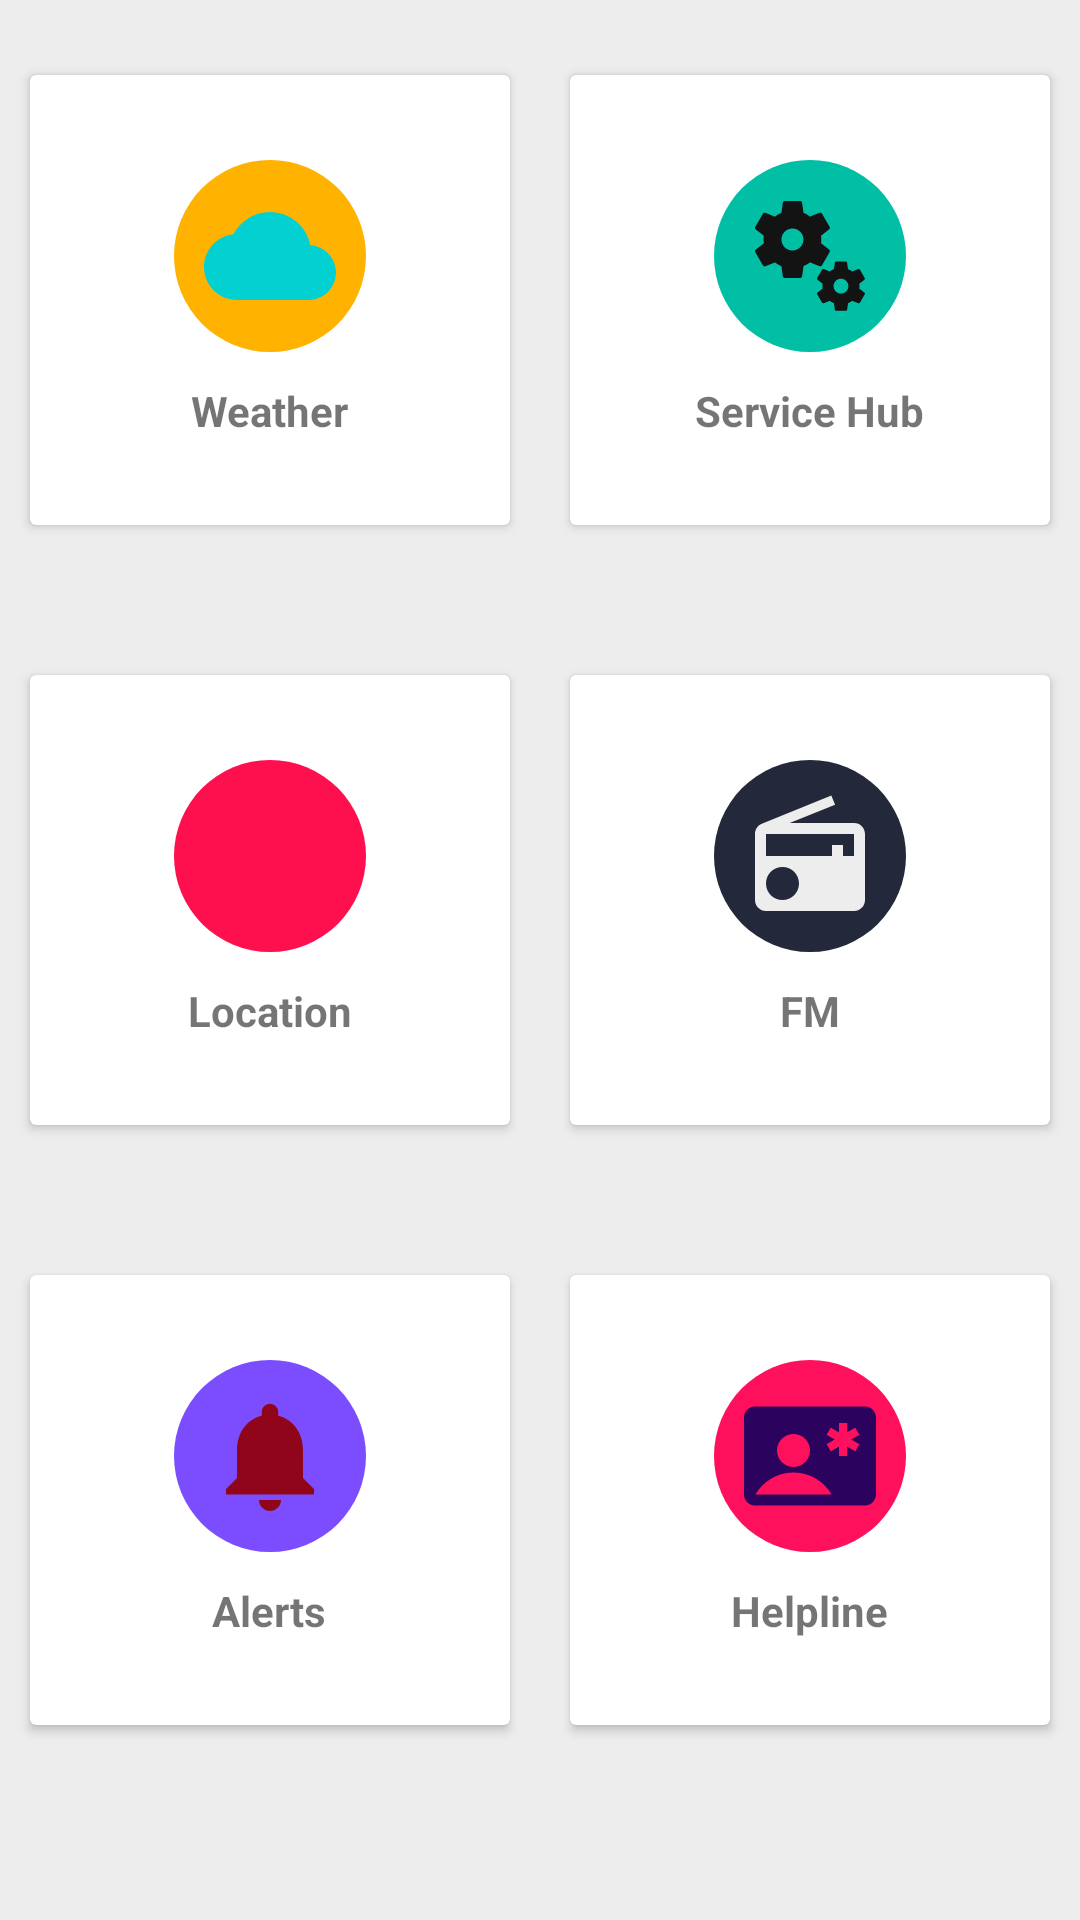

Layout XML and referenced resources for this Android screen:
<!-- AndroidManifest.xml: application theme Theme.PervasiveDisasterManager3 -->
<!-- res/layout/activity_main.xml -->
<?xml version="1.0" encoding="utf-8"?>
<LinearLayout
    xmlns:android="http://schemas.android.com/apk/res/android"
    xmlns:app="http://schemas.android.com/apk/res-auto"
    xmlns:tools="http://schemas.android.com/tools"
    android:layout_width="match_parent"
    android:layout_height="match_parent"
    tools:context=".MainActivity"
    android:orientation="vertical"
    android:background="#ededed">


    <LinearLayout
        android:layout_width="match_parent"
        android:layout_height="wrap_content"
        android:orientation="vertical"/>


    <LinearLayout
        android:layout_width="match_parent"
        android:layout_height="200dp"
        android:clipToPadding="false"
        android:gravity="center"
        android:orientation="horizontal">

        <androidx.cardview.widget.CardView

            android:id="@+id/Add_card"
            android:layout_width="160dp"
            android:layout_height="150dp"
            android:layout_margin="10dp"
            android:clickable="true"
            android:focusable="true"
            android:foreground="?android:attr/selectableItemBackground">

            <LinearLayout
                android:layout_width="match_parent"
                android:layout_height="match_parent"
                android:gravity="center"
                android:orientation="vertical">

                <ImageView
                    android:layout_width="64dp"
                    android:layout_height="64dp"
                    android:background="@drawable/shape_circle_orange"
                    android:padding="10dp"
                    app:srcCompat="@drawable/ic_weather"
                    tools:ignore="VectorDrawableCompat" />

                <TextView
                    android:layout_width="wrap_content"
                    android:layout_height="wrap_content"
                    android:layout_marginTop="10dp"
                    android:text="Weather"
                    android:textStyle="bold" />


            </LinearLayout>
        </androidx.cardview.widget.CardView>


        <androidx.cardview.widget.CardView
            android:id="@+id/Modify_card"
            android:layout_width="160dp"
            android:layout_height="150dp"
            android:layout_margin="10dp"
            android:clickable="true"
            android:focusable="true"
            android:foreground="?android:attr/selectableItemBackground">

            <LinearLayout
                android:layout_width="match_parent"
                android:layout_height="match_parent"
                android:gravity="center"
                android:orientation="vertical">

                <ImageView
                    android:layout_width="64dp"
                    android:layout_height="64dp"
                    android:background="@drawable/circle_green"
                    android:padding="10dp"
                    android:src="@drawable/ic_serviceproviders" />

                <TextView
                    android:layout_width="wrap_content"
                    android:layout_height="wrap_content"
                    android:layout_marginTop="10dp"
                    android:text="Service Hub"
                    android:textStyle="bold" />


            </LinearLayout>
        </androidx.cardview.widget.CardView>

    </LinearLayout>

    <LinearLayout
        android:layout_width="match_parent"
        android:layout_height="200dp"
        android:clipToPadding="false"
        android:gravity="center"
        android:orientation="horizontal">

        <androidx.cardview.widget.CardView
            android:id="@+id/Search_card"
            android:layout_width="160dp"
            android:layout_height="150dp"
            android:layout_margin="10dp"
            android:clickable="true"
            android:focusable="true"
            android:foreground="?android:attr/selectableItemBackground">

            <LinearLayout
                android:layout_width="match_parent"
                android:layout_height="match_parent"
                android:gravity="center"
                android:orientation="vertical">

                <ImageView
                    android:layout_width="64dp"
                    android:layout_height="64dp"
                    android:background="@drawable/circle_pink"
                    android:padding="10dp"
                    android:src="@drawable/ic_location" />

                <TextView
                    android:layout_width="wrap_content"
                    android:layout_height="wrap_content"
                    android:layout_marginTop="10dp"
                    android:text="Location"
                    android:textStyle="bold" />




            </LinearLayout>
        </androidx.cardview.widget.CardView>

        <androidx.cardview.widget.CardView
            android:id="@+id/Viewall_card"
            android:layout_width="160dp"
            android:layout_height="150dp"
            android:layout_margin="10dp"
            android:clickable="true"
            android:focusable="true"
            android:foreground="?android:attr/selectableItemBackground">

            <LinearLayout
                android:layout_width="match_parent"
                android:layout_height="match_parent"
                android:gravity="center"
                android:orientation="vertical">

                <ImageView
                    android:layout_width="64dp"
                    android:layout_height="64dp"
                    android:background="@drawable/circle_darkblue"
                    android:padding="10dp"
                    android:src="@drawable/ic_radio" />

                <TextView
                    android:layout_width="wrap_content"
                    android:layout_height="wrap_content"
                    android:layout_marginTop="10dp"
                    android:text="FM"
                    android:textStyle="bold" />




            </LinearLayout>
        </androidx.cardview.widget.CardView>

    </LinearLayout>

    <LinearLayout
        android:layout_width="match_parent"
        android:layout_height="200dp"
        android:clipToPadding="false"
        android:gravity="center"
        android:orientation="horizontal">

        <androidx.cardview.widget.CardView
            android:id="@+id/Import_card"
            android:layout_width="160dp"
            android:layout_height="150dp"
            android:layout_margin="10dp"
            android:clickable="true"
            android:focusable="true"
            android:foreground="?android:attr/selectableItemBackground">

            <LinearLayout
                android:layout_width="match_parent"
                android:layout_height="match_parent"
                android:gravity="center"
                android:orientation="vertical">

                <ImageView
                    android:layout_width="64dp"
                    android:layout_height="64dp"
                    android:background="@drawable/circle_purple"
                    android:padding="10dp"
                    android:src="@drawable/ic_alert" />

                <TextView
                    android:layout_width="wrap_content"
                    android:layout_height="wrap_content"
                    android:layout_marginTop="10dp"
                    android:text="Alerts"
                    android:textStyle="bold" />


            </LinearLayout>
        </androidx.cardview.widget.CardView>

        <androidx.cardview.widget.CardView
            android:id="@+id/Export_card"
            android:layout_width="160dp"
            android:layout_height="150dp"
            android:layout_margin="10dp"
            android:clickable="true"
            android:focusable="true"
            android:foreground="?android:attr/selectableItemBackground">

            <LinearLayout
                android:layout_width="match_parent"
                android:layout_height="match_parent"
                android:gravity="center"
                android:orientation="vertical">

                <ImageView
                    android:layout_width="64dp"
                    android:layout_height="64dp"
                    android:background="@drawable/circle_darkpink"
                    android:padding="10dp"
                    android:src="@drawable/ic_helpline" />

                <TextView
                    android:layout_width="wrap_content"
                    android:layout_height="wrap_content"
                    android:layout_marginTop="10dp"
                    android:text="Helpline"
                    android:textStyle="bold" />


            </LinearLayout>
        </androidx.cardview.widget.CardView>


    </LinearLayout>

</LinearLayout>
<!-- resources referenced by this layout -->
<resources>
  <!-- drawable circle_darkblue (drawable) -->
  <?xml version="1.0" encoding="utf-8"?>
  <shape xmlns:android="http://schemas.android.com/apk/res/android"
      android:shape="oval">
      <solid android:color="@color/dark_blue">
      </solid>
  </shape>
  <!-- drawable circle_darkpink (drawable) -->
  <?xml version="1.0" encoding="utf-8"?>
  <shape xmlns:android="http://schemas.android.com/apk/res/android"
      android:shape="oval">
      <solid android:color="@color/dark_pink">
      </solid>
  </shape>
  <!-- drawable circle_green (drawable) -->
  <?xml version="1.0" encoding="utf-8"?>
  <shape xmlns:android="http://schemas.android.com/apk/res/android"
      android:shape="oval">
      <solid android:color="@color/green">
      </solid>
  </shape>
  <!-- drawable circle_pink (drawable) -->
  <?xml version="1.0" encoding="utf-8"?>
  <shape xmlns:android="http://schemas.android.com/apk/res/android"
      android:shape="oval">
      <solid android:color="@color/pink">
      </solid>
  </shape>
  <!-- drawable circle_purple (drawable) -->
  <?xml version="1.0" encoding="utf-8"?>
  <shape xmlns:android="http://schemas.android.com/apk/res/android"
      android:shape="oval">
      <solid android:color="@color/purple">
      </solid>
  </shape>
  <!-- drawable ic_alert (drawable) -->
  <vector android:height="24dp" android:tint="#900519"
      android:viewportHeight="24" android:viewportWidth="24"
      android:width="24dp" xmlns:android="http://schemas.android.com/apk/res/android">
      <path android:fillColor="@android:color/white" android:pathData="M12,22c1.1,0 2,-0.9 2,-2h-4c0,1.1 0.89,2 2,2zM18,16v-5c0,-3.07 -1.64,-5.64 -4.5,-6.32L13.5,4c0,-0.83 -0.67,-1.5 -1.5,-1.5s-1.5,0.67 -1.5,1.5v0.68C7.63,5.36 6,7.92 6,11v5l-2,2v1h16v-1l-2,-2z"/>
  </vector>
  <!-- drawable ic_radio (drawable) -->
  <vector android:height="24dp" android:tint="#EDEDED"
      android:viewportHeight="24" android:viewportWidth="24"
      android:width="24dp" xmlns:android="http://schemas.android.com/apk/res/android">
      <path android:fillColor="@android:color/white" android:pathData="M3.24,6.15C2.51,6.43 2,7.17 2,8v12c0,1.1 0.89,2 2,2h16c1.11,0 2,-0.9 2,-2L22,8c0,-1.11 -0.89,-2 -2,-2L8.3,6l8.26,-3.34L15.88,1 3.24,6.15zM7,20c-1.66,0 -3,-1.34 -3,-3s1.34,-3 3,-3 3,1.34 3,3 -1.34,3 -3,3zM20,12h-2v-2h-2v2L4,12L4,8h16v4z"/>
  </vector>
  <!-- drawable ic_weather (drawable) -->
  <vector android:height="24dp" android:tint="#03D0D0"
      android:viewportHeight="24" android:viewportWidth="24"
      android:width="24dp" xmlns:android="http://schemas.android.com/apk/res/android">
      <path android:fillColor="@android:color/white" android:pathData="M19.35,10.04C18.67,6.59 15.64,4 12,4 9.11,4 6.6,5.64 5.35,8.04 2.34,8.36 0,10.91 0,14c0,3.31 2.69,6 6,6h13c2.76,0 5,-2.24 5,-5 0,-2.64 -2.05,-4.78 -4.65,-4.96z"/>
  </vector>
  <!-- drawable shape_circle_orange (drawable) -->
  <?xml version="1.0" encoding="utf-8"?>
  <shape xmlns:android="http://schemas.android.com/apk/res/android"
   android:shape="oval">
      <solid android:color="@color/orange">
      </solid>
  </shape>
  <color name="dark_blue">#23283a</color>
  <color name="dark_pink">#fe105d</color>
  <color name="green">#00bfa5</color>
  <color name="pink">#fe104f</color>
  <color name="purple">#7C4dff</color>
  <color name="orange">#ffb300</color>
  <color name="purple_500">#7600bc</color>
  <color name="purple_700">#FF3700B3</color>
  <color name="white">#ffffff</color>
  <color name="teal_200">#FF03DAC5</color>
  <color name="teal_700">#FF018786</color>
  <color name="black">#000000</color>
</resources>
